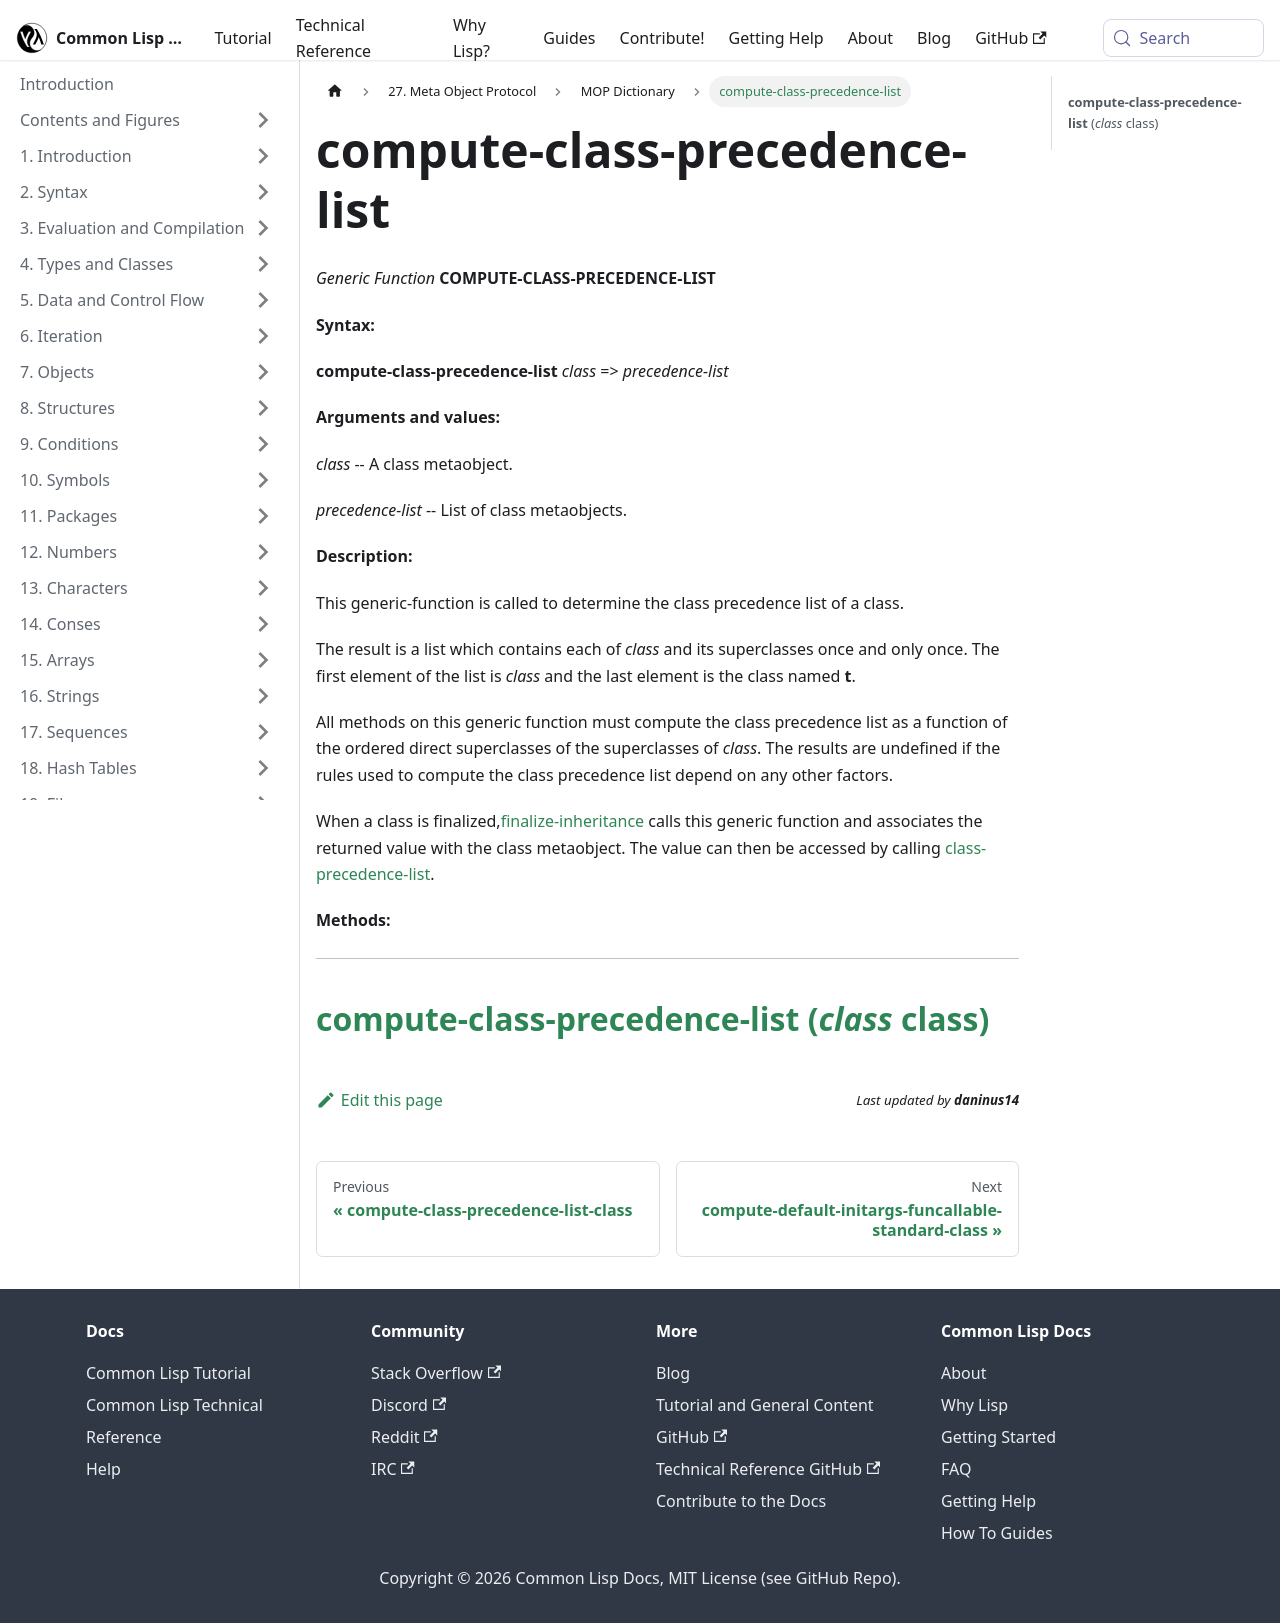

repository: lisp-docs/cl-language-reference · page: meta-object-protocol/dictionary/compute-class-precedence-list.html · generator: docusaurus

compute-class-precedence-list
=============================

*Generic Function* **COMPUTE-CLASS-PRECEDENCE-LIST**

**Syntax:**

**compute-class-precedence-list** *class* => *precedence-list*

**Arguments and values:**

*class* -- A class metaobject.

*precedence-list* -- List of class metaobjects.

**Description:**

This generic-function is called to determine the class precedence list of a class.

The result is a list which contains each of *class* and its superclasses once and only once. The first element of the list is *class* and the last element is the class named **t**.

All methods on this generic function must compute the class precedence list as a function of the ordered direct superclasses of the superclasses of *class*. The results are undefined if the rules used to compute the class precedence list depend on any other factors.

When a class is finalized,[finalize-inheritance](/meta-object-protocol/dictionary/finalize-inheritance) calls this generic function and associates the returned value with the class metaobject. The value can then be accessed by calling [class-precedence-list](/meta-object-protocol/dictionary/class-precedence-list).

**Methods:**

  ---------------------------------------------------------------------------------------------
  [**compute-class-precedence-list** (*class* class)](/meta-object-protocol/dictionary/compute-class-precedence-list-class)
  ---------------------------------------------------------------------------------------------
